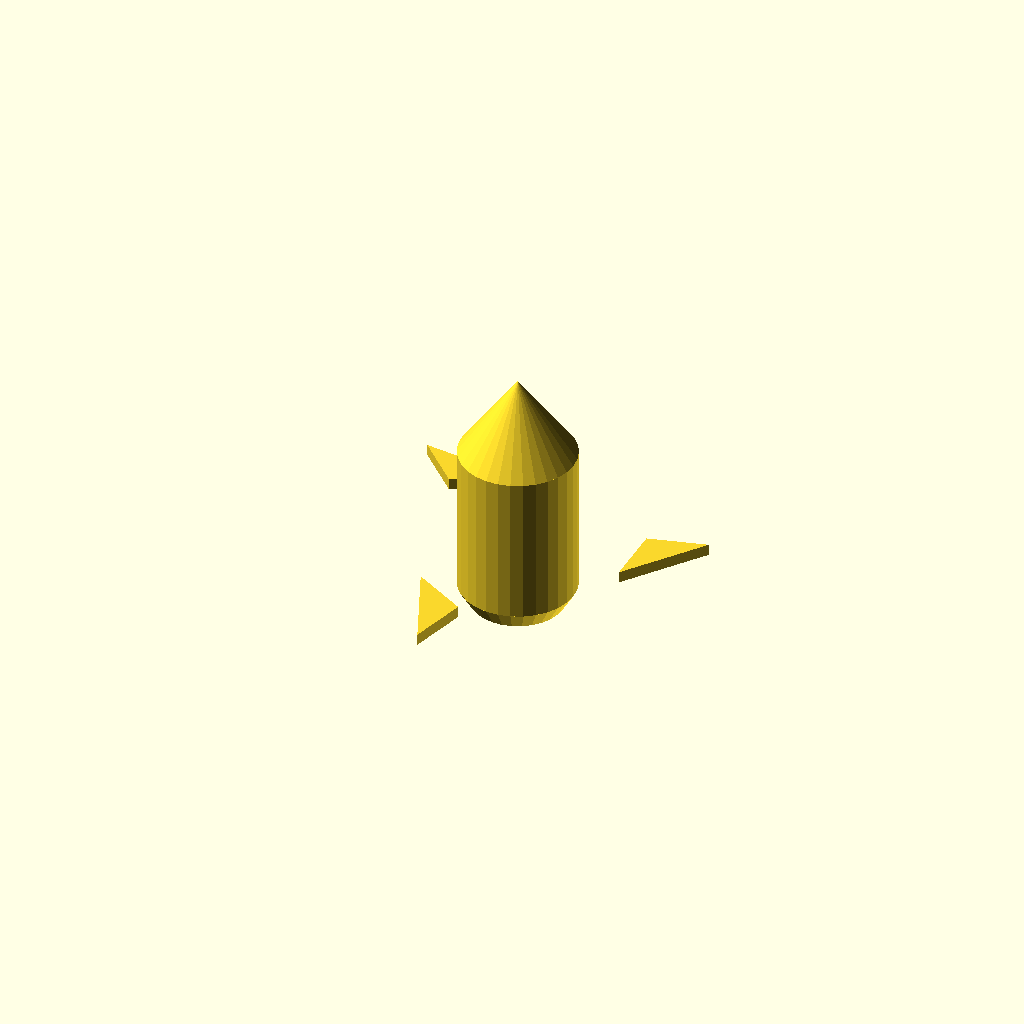
Cell 1: the model at its default parameters.
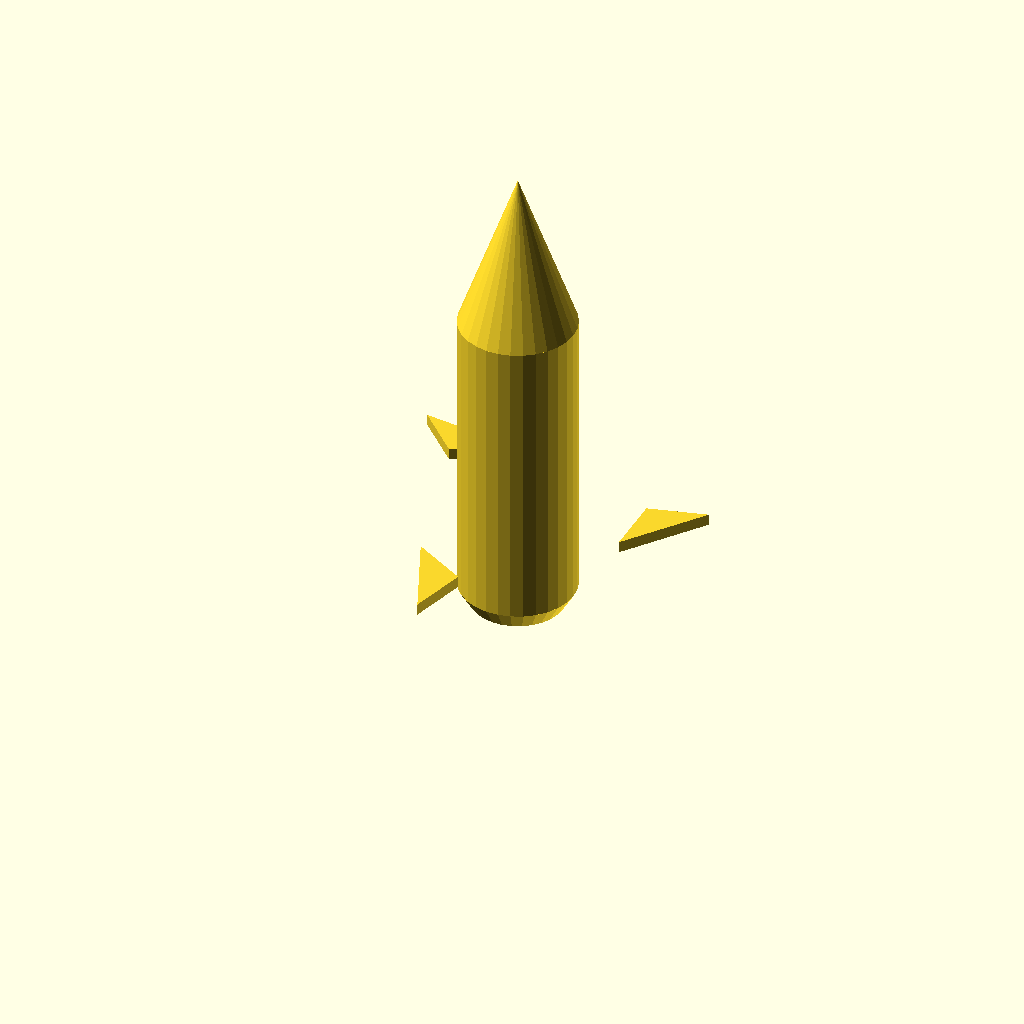
Cell 2: rocket_length = 120 (everything else at default).
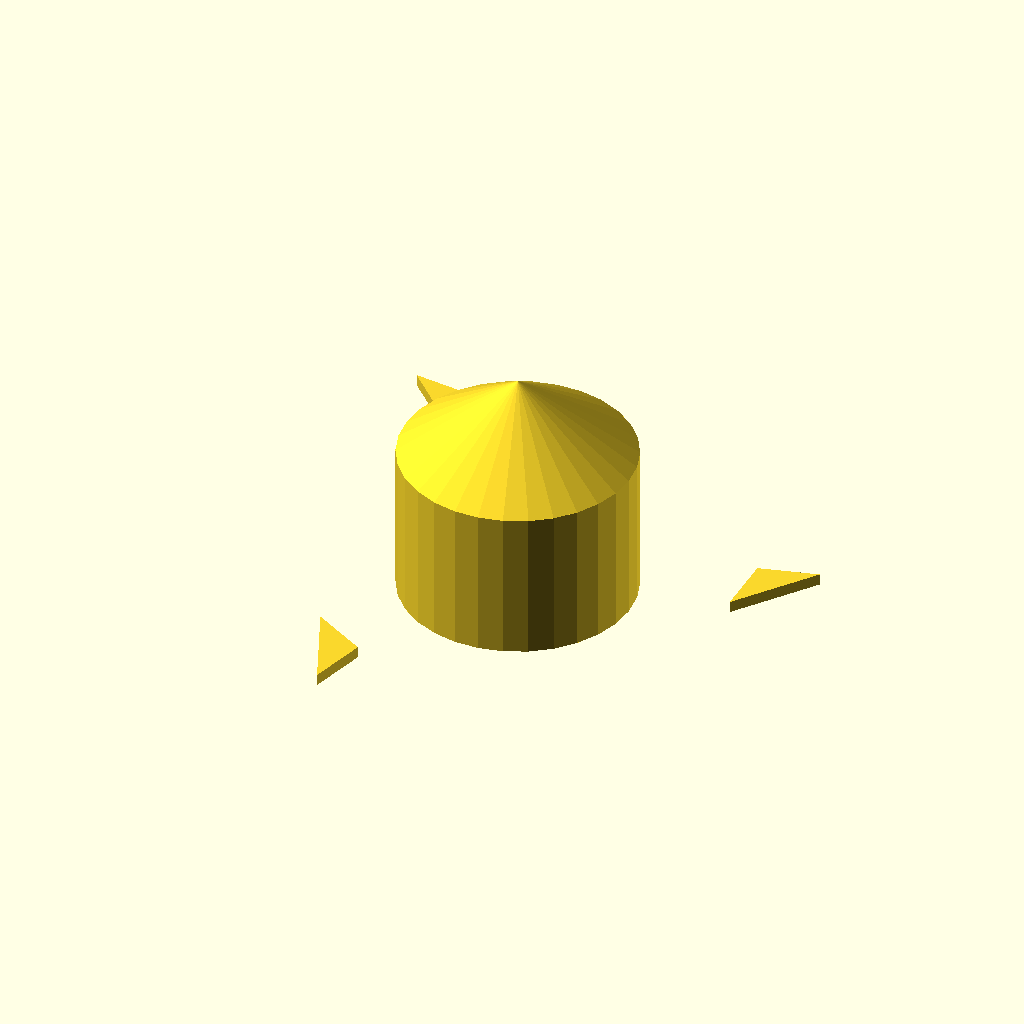
Cell 3 — rocket_radius set to 30, the other parameters unchanged.
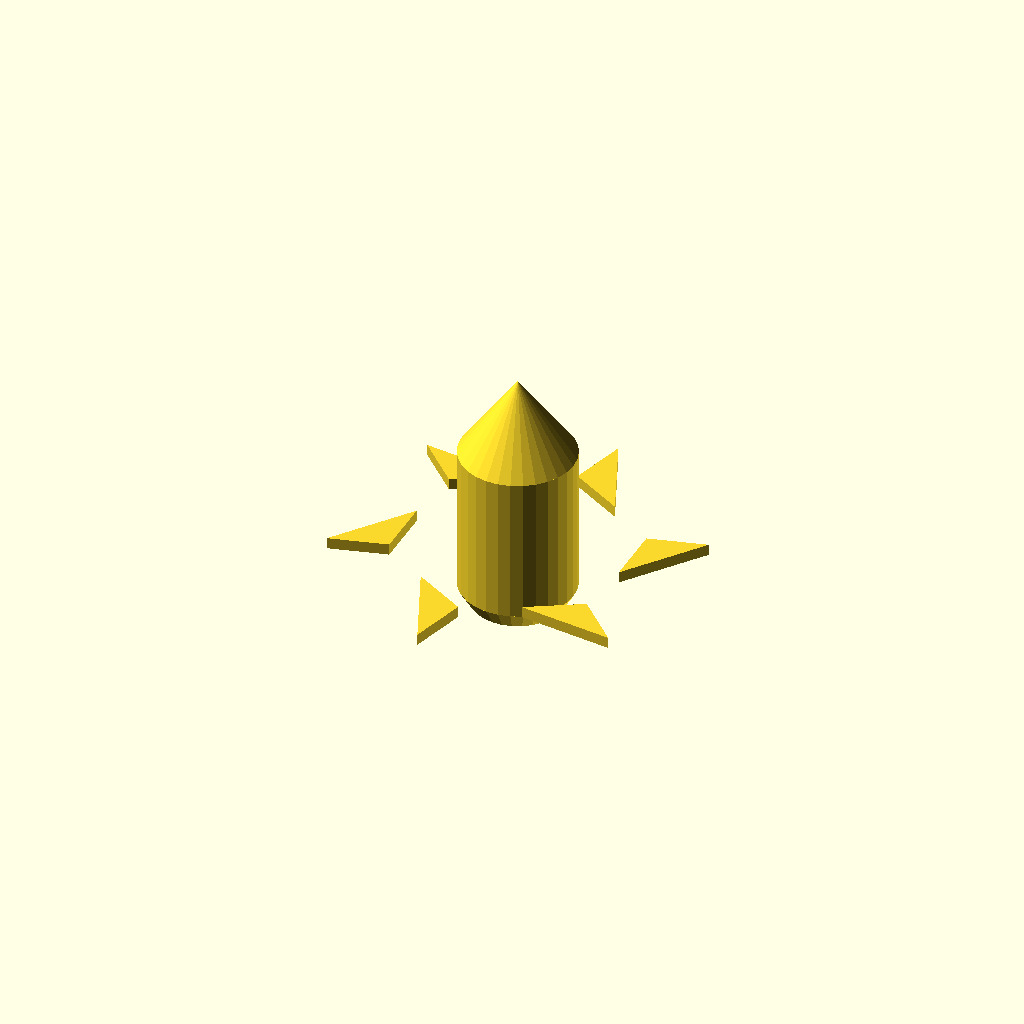
Cell 4: fins = 6 (everything else at default).
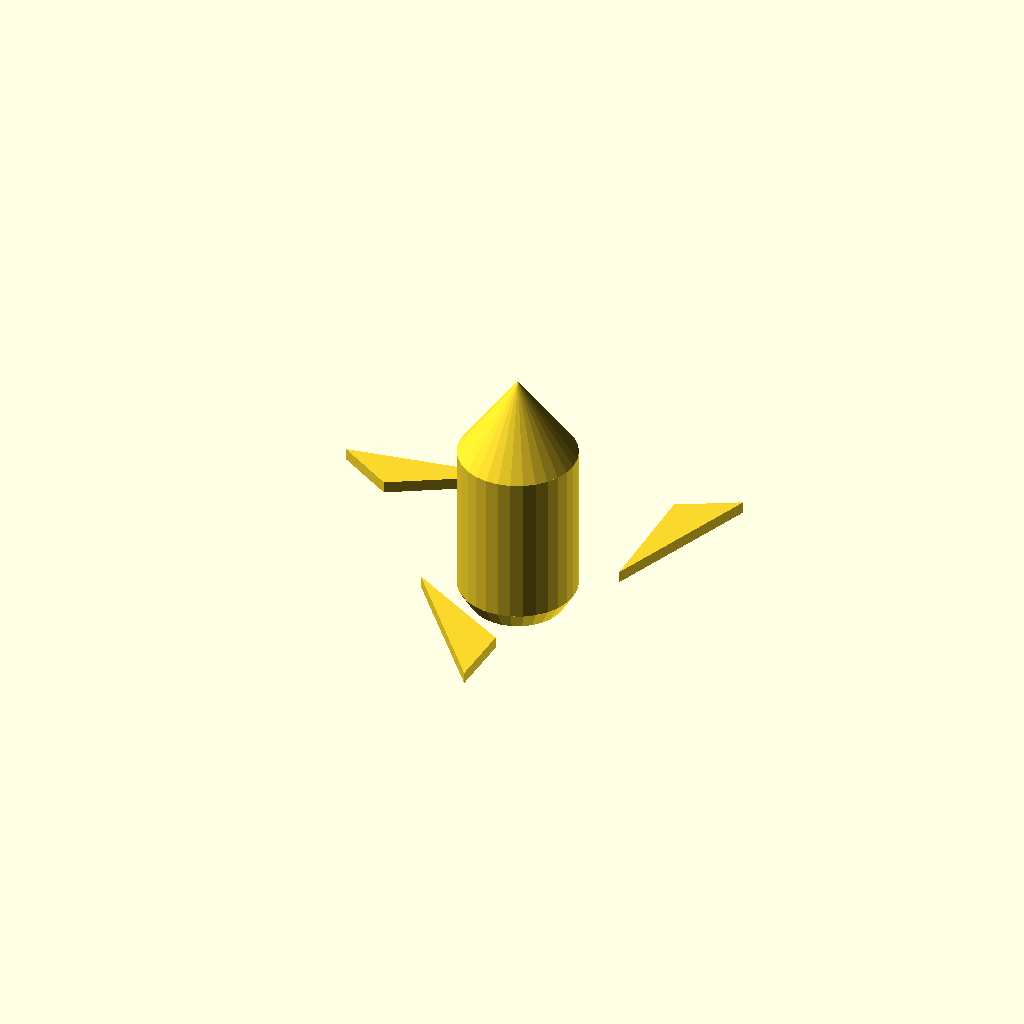
Cell 5 — fin_height set to 40, the other parameters unchanged.
One fixed orthographic camera (rotation 55°, 0°, 25°; colour scheme Cornfield) for every cell.
The OpenSCAD source (prints/rocket.scad):
// Rocket Ship - Odin's 3D Prints
// Simple rocket with fins and nose cone - print ready

rocket_length = 60;
rocket_radius = 15;
fins = 3;
fin_height = 20;
fin_thickness = 3;

module fin() {
    translate([0, -fin_thickness/2, 0])
    linear_extrude(height=fin_thickness)
    polygon(points=[
        [rocket_radius, 0],
        [rocket_radius + 15, fin_height],
        [rocket_radius, fin_height * 0.8]
    ]);
}

module rocket() {
    // Main body
    cylinder(h=rocket_length * 0.65, r=rocket_radius, center=false);
    
    // Nose cone
    translate([0, 0, rocket_length * 0.65])
    cylinder(h=rocket_length * 0.35, r1=rocket_radius, r2=0, center=false);
    
    // Engine base
    translate([0, 0, -5])
    cylinder(h=5, r1=12, r2=rocket_radius, center=false);
    
    // Fins
    for (i = [0: fins-1]) {
        rotate([0, 0, i * 360 / fins])
        translate([rocket_radius - 2, 0, rocket_length * 0.15])
        fin();
    }
}

rocket();
Customizer parameters (derived from the source; name, type, default, range or options):
rocket_length: number, default 60
rocket_radius: number, default 15
fins: number, default 3
fin_height: number, default 20
fin_thickness: number, default 3
